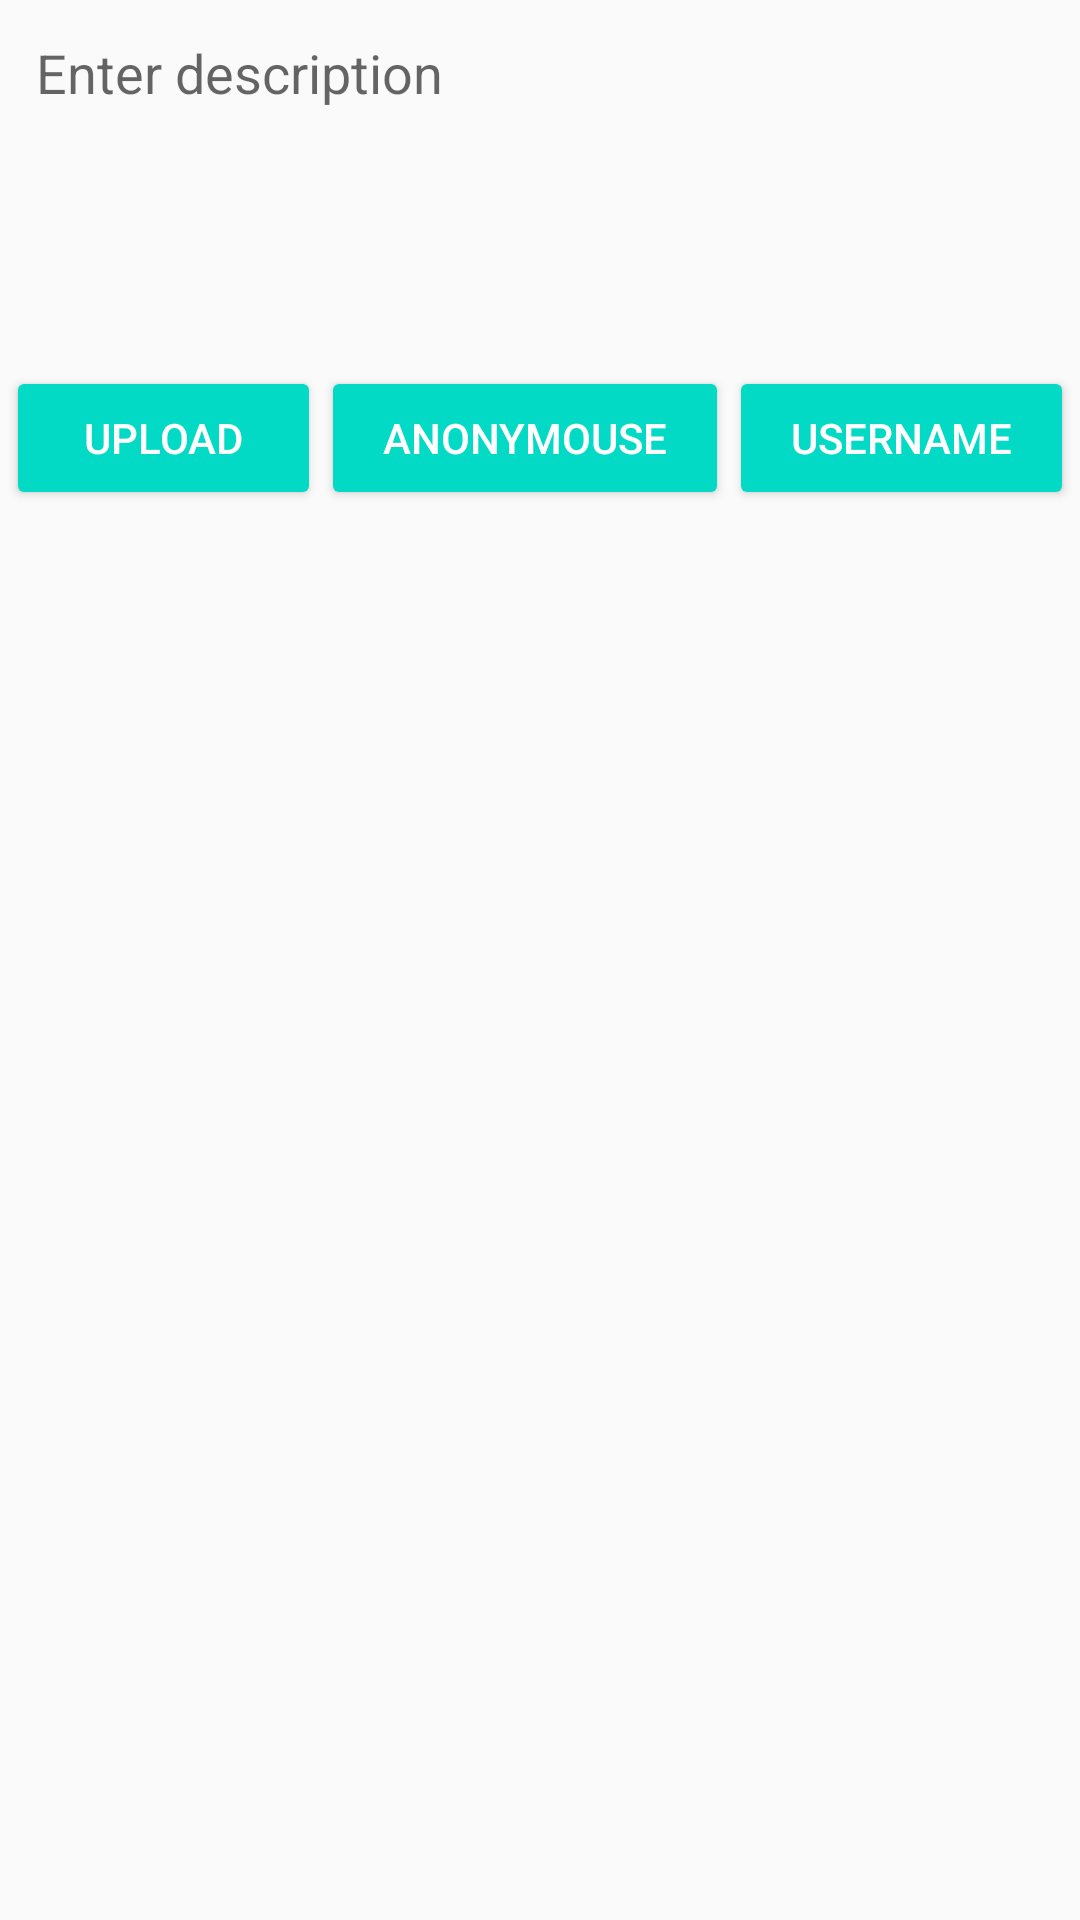

Produce the Android XML layout that renders to this screen, including the resource entries it uses.
<!-- AndroidManifest.xml: application theme AppTheme -->
<!-- res/layout/activity_add_mindpost.xml -->
<?xml version="1.0" encoding="utf-8"?>
<ScrollView xmlns:android="http://schemas.android.com/apk/res/android"
    xmlns:app="http://schemas.android.com/apk/res-auto"
    xmlns:tools="http://schemas.android.com/tools"
    android:layout_width="match_parent"
    android:layout_height="match_parent"
    tools:context=".AddPostActivity">

    <LinearLayout
        android:layout_width="match_parent"
        android:layout_height="wrap_content"
        android:layout_margin="2dp"
        android:orientation="vertical">

        
        <EditText
            android:id="@+id/postDscEt"
            android:background="@drawable/editextstyle"
            android:padding="10dp"
            android:hint="Enter description"
            android:inputType="textCapSentences|textMultiLine"
            android:minHeight="120dp"
            android:gravity="start"
            android:layout_width="match_parent"
            android:layout_height="wrap_content" />

        <LinearLayout
            android:layout_width="fill_parent"
            android:layout_height="match_parent"
            android:layout_alignParentBottom = "true">

            
            <Button
                android:id="@+id/mUploadBtn"
                style="@style/Widget.AppCompat.Button.Colored"
                android:text="Upload"
                android:layout_gravity="end"
                android:layout_width="wrap_content"
                android:layout_weight="1"
                android:layout_height="wrap_content" />

            <Button
                android:id="@+id/mAnonymouseBtn"
                style="@style/Widget.AppCompat.Button.Colored"
                android:text="Anonymouse"
                android:layout_gravity="end"
                android:layout_width="wrap_content"
                android:layout_weight="1"
                android:layout_height="wrap_content" />

            <Button
                android:id="@+id/mUsernameBtn"
                style="@style/Widget.AppCompat.Button.Colored"
                android:text="Username"
                android:layout_gravity="end"
                android:layout_width="wrap_content"
                android:layout_height="wrap_content"
                android:layout_weight="1"/>

        </LinearLayout>
    </LinearLayout>

</ScrollView>
<!-- resources referenced by this layout -->
<resources>
  <style name="AppTheme" parent="Theme.AppCompat.Light.DarkActionBar">
          
          <item name="colorPrimary">@color/colorPrimary</item>
          <item name="colorPrimaryDark">@color/colorPrimaryDark</item>
          <item name="colorAccent">@color/colorAccent</item>
      </style>
  <!-- not gathered from this repository: default colours our renderer supplied (Android Studio template values) -->
  <color name="colorPrimary">#FF6200EE</color>
  <color name="colorPrimaryDark">#FF3700B3</color>
  <color name="colorAccent">#FF03DAC5</color>
</resources>
